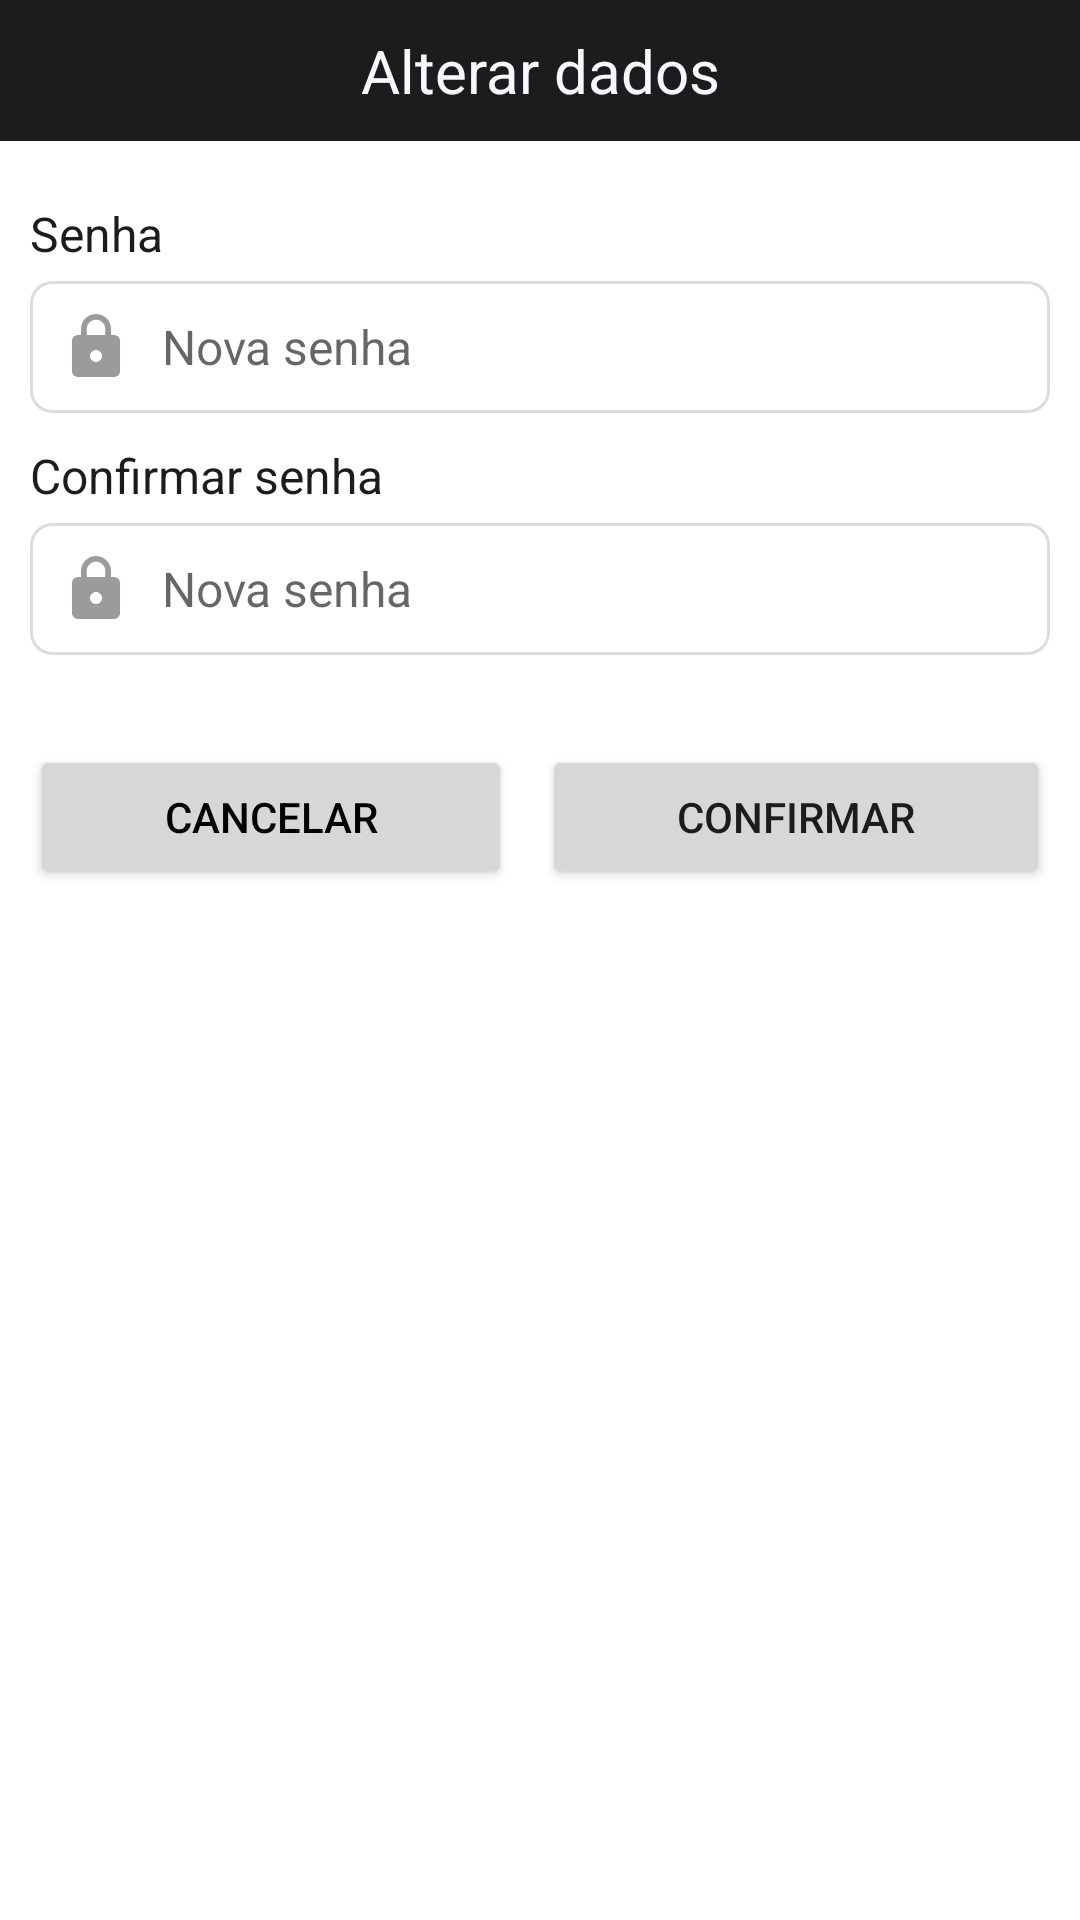

The Android layout XML behind this screen, and the referenced resources:
<!-- AndroidManifest.xml: application theme Theme.BergBurgDelivery -->
<!-- res/layout/layout_dados_alterar_senha.xml -->
<?xml version="1.0" encoding="utf-8"?>
<LinearLayout xmlns:android="http://schemas.android.com/apk/res/android"
    android:layout_width="match_parent"
    android:layout_height="match_parent"
    android:orientation="vertical">

    <LinearLayout
        android:layout_width="match_parent"
        android:layout_height="wrap_content"
        android:background="@color/grey11"
        android:orientation="vertical"
        android:padding="10dp">

        <TextView
            android:id="@+id/textView3"
            android:layout_width="match_parent"
            android:layout_height="wrap_content"
            android:gravity="center"
            android:text="@string/alterar_dados"
            android:textColor="@color/GhostWhite"
            android:textSize="20sp" />
    </LinearLayout>

    <LinearLayout
        android:layout_width="match_parent"
        android:layout_height="wrap_content"
        android:orientation="vertical"
        android:padding="10dp">

        <TextView
            android:id="@+id/textView4dd4"
            android:layout_width="match_parent"
            android:layout_height="wrap_content"
            android:layout_marginTop="10dp"
            android:layout_marginBottom="5dp"
            android:text="@string/senha"
            android:textColor="@color/grey11"
            android:textSize="16sp" />

        <EditText
            android:id="@+id/editTextSenha2"
            android:layout_width="match_parent"
            android:layout_height="wrap_content"
            android:background="@drawable/background_campo_text"
            android:drawableLeft="@drawable/ic_lock_24"
            android:drawablePadding="10dp"
            android:ems="10"
            android:hint="Nova senha"
            android:inputType="phone"
            android:padding="10dp"
            android:textSize="16sp" />

        <TextView
            android:id="@+id/textView4dd5"
            android:layout_width="match_parent"
            android:layout_height="wrap_content"
            android:layout_marginTop="10dp"
            android:layout_marginBottom="5dp"
            android:text="@string/confirmarSenha"
            android:textColor="@color/grey11"
            android:textSize="16sp" />

        <EditText
            android:id="@+id/editTConfirmarSenha2"
            android:layout_width="match_parent"
            android:layout_height="wrap_content"
            android:background="@drawable/background_campo_text"
            android:drawableLeft="@drawable/ic_lock_24"
            android:drawablePadding="10dp"
            android:ems="10"
            android:hint="Nova senha"
            android:inputType="phone"
            android:padding="10dp"
            android:textSize="16sp" />
    </LinearLayout>

    <LinearLayout
        android:layout_width="match_parent"
        android:layout_height="wrap_content"
        android:layout_marginTop="10dp"
        android:layout_marginBottom="10dp"
        android:gravity="bottom"
        android:orientation="horizontal"
        android:padding="10dp">

        <Button
            android:id="@+id/buttonCAncelarObservacao"
            android:layout_width="wrap_content"
            android:layout_height="wrap_content"
            android:layout_marginRight="5dp"
            android:layout_weight="1"
            android:text="@string/cancelar"
            android:theme="@style/Theme.BergBurgDelivery_custom_amarelo" />

        <Button
            android:id="@+id/buttonConfirmarObservacao"
            android:layout_width="wrap_content"
            android:layout_height="wrap_content"
            android:layout_marginLeft="5dp"
            android:layout_weight="1"
            android:text="@string/confirmar" />
    </LinearLayout>
</LinearLayout>
<!-- resources referenced by this layout -->
<resources>
  <color name="GhostWhite">#F8F8FF</color>
  <color name="grey11">#1C1C1C</color>
  <!-- drawable background_campo_text (drawable) -->
  <?xml version="1.0" encoding="utf-8"?>
  <shape xmlns:android="http://schemas.android.com/apk/res/android" android:shape="rectangle">
      <stroke android:color="@color/Gainsboro" android:width="1dp"/>
      <corners android:radius="7dp"/>
  
  </shape>
  <!-- drawable ic_lock_24 (drawable-v24) -->
  <vector android:height="24dp" android:tint="#9C9A9A"
      android:viewportHeight="24" android:viewportWidth="24"
      android:width="24dp" xmlns:android="http://schemas.android.com/apk/res/android">
      <path android:fillColor="@android:color/white" android:pathData="M18,8h-1L17,6c0,-2.76 -2.24,-5 -5,-5S7,3.24 7,6v2L6,8c-1.1,0 -2,0.9 -2,2v10c0,1.1 0.9,2 2,2h12c1.1,0 2,-0.9 2,-2L20,10c0,-1.1 -0.9,-2 -2,-2zM12,17c-1.1,0 -2,-0.9 -2,-2s0.9,-2 2,-2 2,0.9 2,2 -0.9,2 -2,2zM15.1,8L8.9,8L8.9,6c0,-1.71 1.39,-3.1 3.1,-3.1 1.71,0 3.1,1.39 3.1,3.1v2z"/>
  </vector>
  <string name="alterar_dados">Alterar dados</string>
  <string name="cancelar">Cancelar</string>
  <string name="confirmar">Confirmar</string>
  <string name="confirmarSenha">Confirmar senha</string>
  <string name="senha">Senha</string>
  <style name="Theme.BergBurgDelivery_custom_amarelo" parent="Theme.MaterialComponents.Light.DarkActionBar">
          
          <item name="colorPrimary">@color/amarelo</item>
          <item name="colorPrimaryVariant">@color/amarelo</item>
          <item name="colorOnPrimary">@color/black</item>
          <item name="android:textColor">@color/black</item>
          <item name="alertDialogStyle">@style/Theme.BergBurgDelivery_NoActionBar</item>
          <item name="android:textColorPrimary">@color/grey11</item>
          <item name="android:textColorSecondary">@color/grey11</item>
          <item name="android:titleTextColor">@color/grey11</item>
          
          <item name="colorSecondary">@color/amarelo</item>
          <item name="colorSecondaryVariant">@color/amarelo</item>
          <item name="colorOnSecondary">@color/black</item>
          
          <item name="android:statusBarColor" tools:targetApi="l">?attr/colorPrimaryVariant</item>
          
      </style>
  <style name="Theme.BergBurgDelivery" parent="Theme.MaterialComponents.Light.DarkActionBar">
          
          <item name="colorPrimary">@color/black</item>
          <item name="colorPrimaryVariant">@color/black</item>
          <item name="colorOnPrimary">@color/white</item>
          
          <item name="colorSecondary">@color/amarelo</item>
          <item name="colorSecondaryVariant">@color/amarelo</item>
          <item name="colorOnSecondary">@color/amarelo</item>
          
          <item name="android:statusBarColor" tools:targetApi="l">?attr/colorPrimaryVariant</item>
          
      </style>
  <color name="Gainsboro">#DCDCDC</color>
  <color name="amarelo">#FFEB3B</color>
  <color name="black">#FF000000</color>
  <style name="Theme.BergBurgDelivery_NoActionBar" parent="Theme.MaterialComponents.Light.NoActionBar">
          
          <item name="colorPrimary">@color/black</item>
          <item name="colorPrimaryVariant">@color/black</item>
          <item name="colorOnPrimary">@color/white</item>
          
          <item name="colorSecondary">@color/amarelo</item>
          <item name="colorSecondaryVariant">@color/amarelo</item>
          <item name="colorOnSecondary">@color/amarelo</item>
          
          <item name="android:statusBarColor" tools:targetApi="l">?attr/colorPrimaryVariant</item>
          
      </style>
  <color name="white">#FFFFFFFF</color>
</resources>
